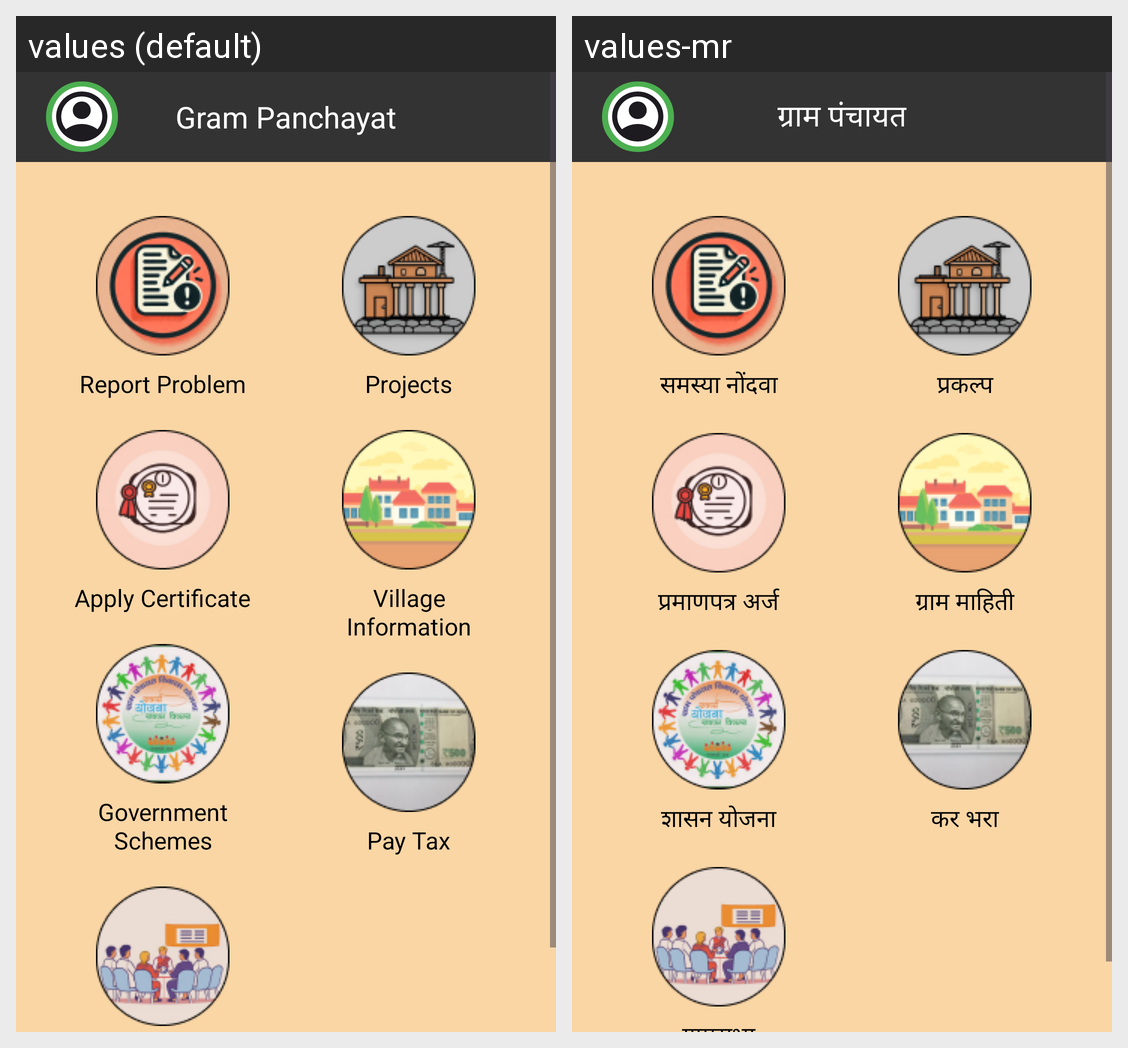

For this localized Android screen grid, give each drawn string resource with its value in every locale shown.
Android screen res/layout/activity_main.xml rendered under 2 locales, left to right: values (default), values-mr. Device: Nexus 5 (rendered at 1080×1920; each locale shown at half size, 540×960, under a caption strip naming it); theme Theme.GrampanchayatKouthaliApk.
Strings drawn on this screen, with the default value and each locale's value (text and hints the layout hard-codes, and strings that could not be matched under every locale, appear in the picture but are not listed):

gram_panchayat
  values: Gram Panchayat
  values-mr: ग्राम पंचायत

report_problem
  values: Report Problem
  values-mr: समस्या नोंदवा

apply_certificate
  values: Apply Certificate
  values-mr: प्रमाणपत्र अर्ज

government_schemes
  values: Government Schemes
  values-mr: शासन योजना

projects
  values: Projects
  values-mr: प्रकल्प

village_information
  values: Village Information
  values-mr: ग्राम माहिती

pay_tax
  values: Pay Tax
  values-mr: कर भरा
